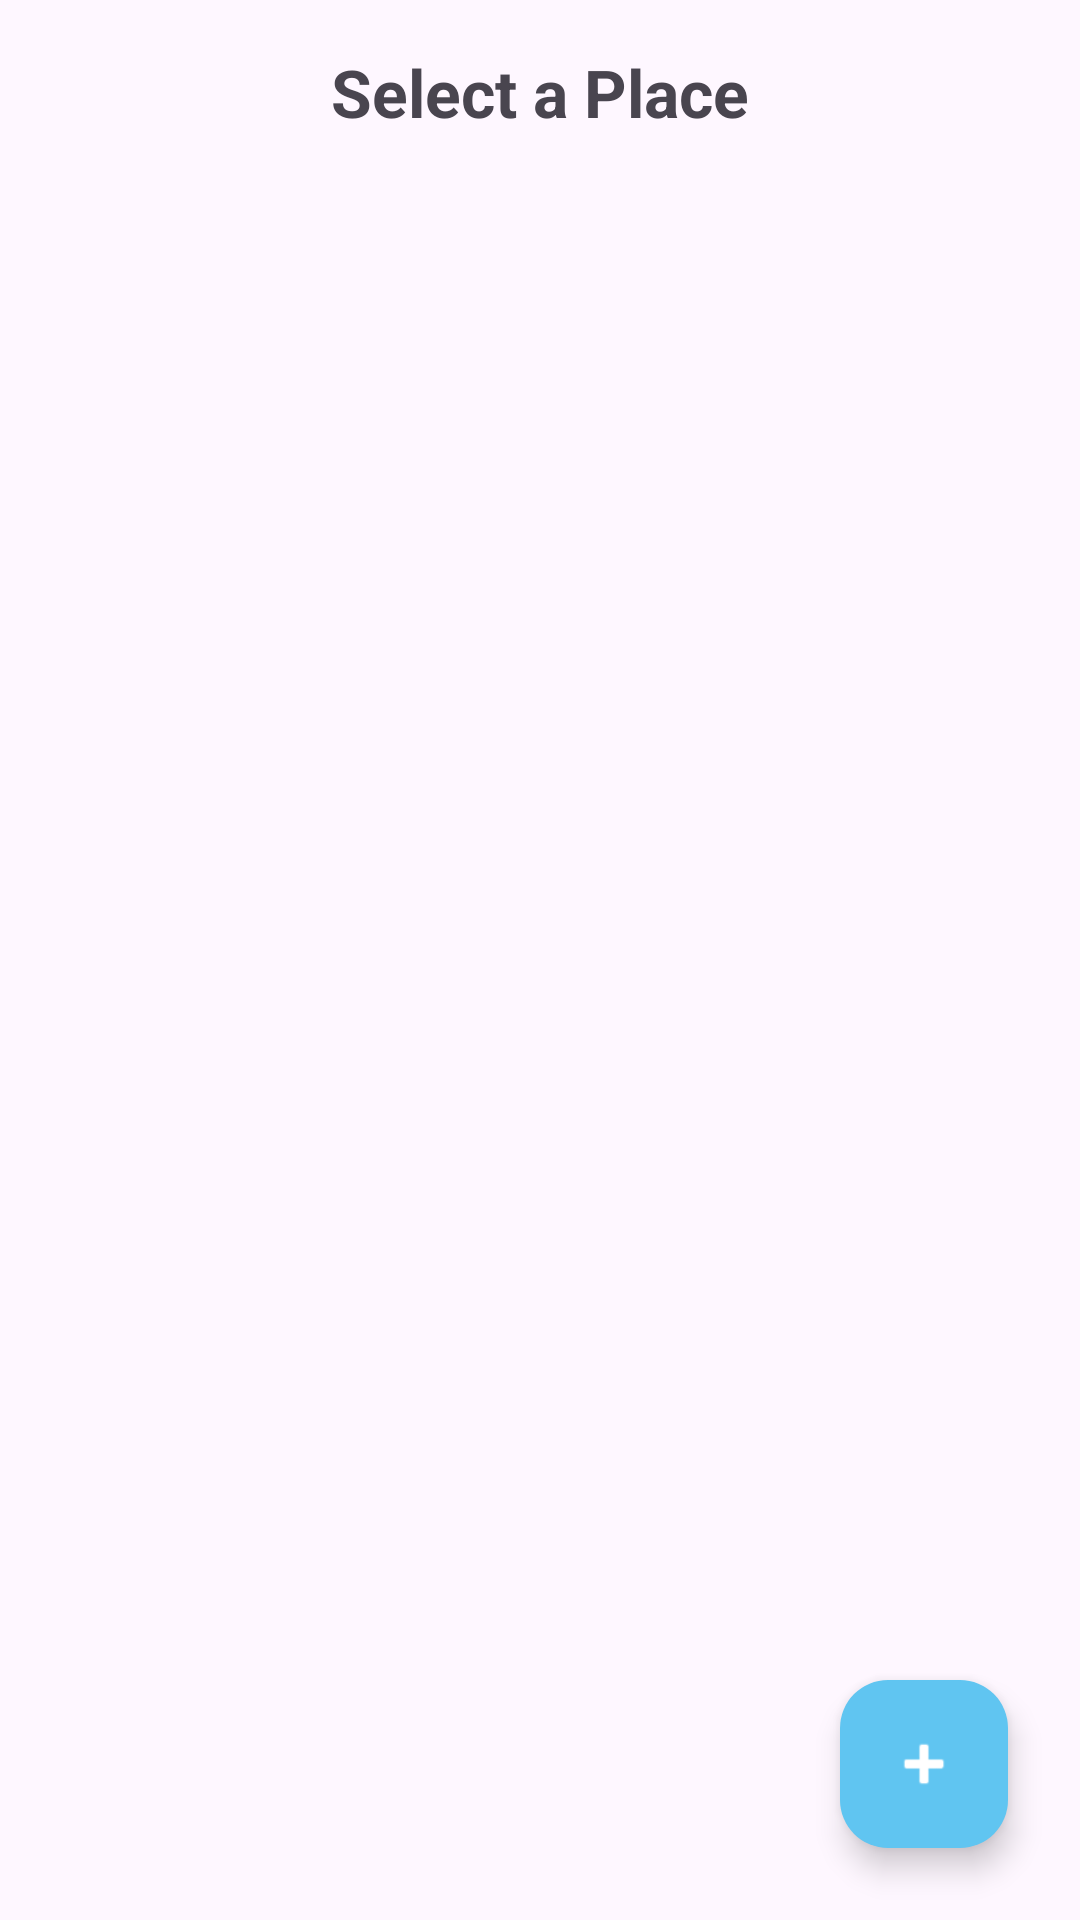

Reconstruct the res/layout file that produces this screen, plus the resources it refers to.
<!-- AndroidManifest.xml: application theme Theme.BarcodeRecords -->
<!-- res/layout/activity_place_selection.xml -->
<?xml version="1.0" encoding="utf-8"?>
<androidx.coordinatorlayout.widget.CoordinatorLayout
    xmlns:android="http://schemas.android.com/apk/res/android"
    xmlns:app="http://schemas.android.com/apk/res-auto"
    android:layout_width="match_parent"
    android:layout_height="match_parent"
    android:fitsSystemWindows="true">

    <LinearLayout
        android:layout_width="match_parent"
        android:layout_height="match_parent"
        android:orientation="vertical"
        android:padding="16dp">

        <TextView
            android:layout_width="match_parent"
            android:layout_height="wrap_content"
            android:text="Select a Place"
            android:textSize="22sp"
            android:textStyle="bold"
            android:gravity="center"
            android:layout_marginBottom="16dp" />

        <androidx.recyclerview.widget.RecyclerView
            android:id="@+id/recyclerViewPlaces"
            android:layout_width="match_parent"
            android:layout_height="match_parent"
            android:clipToPadding="false"
            android:paddingBottom="88dp" />

    </LinearLayout>

    <com.google.android.material.floatingactionbutton.FloatingActionButton
        android:id="@+id/fabAddPlace"
        android:layout_width="wrap_content"
        android:layout_height="wrap_content"
        android:layout_gravity="bottom|end"
        android:layout_margin="24dp"
        android:src="@android:drawable/ic_input_add"
        app:tint="@android:color/white"
        app:backgroundTint="@color/fab_color" />

</androidx.coordinatorlayout.widget.CoordinatorLayout>
<!-- resources referenced by this layout -->
<resources>
  <color name="fab_color">#60C5F1</color>
  <style name="Theme.BarcodeRecords" parent="Theme.Material3.Light.NoActionBar">
          <item name="colorPrimary">@color/primary_dark</item>
          <item name="colorPrimaryVariant">@color/primary_dark</item>
          <item name="colorOnPrimary">@color/white</item>
          <item name="colorSecondary">@color/accent_blue</item>
          <item name="colorSecondaryVariant">@color/accent_blue</item>
          <item name="colorOnSecondary">@color/black</item>
      </style>
  <color name="primary_dark">#002060</color>
  <color name="white">#FFFFFF</color>
  <color name="accent_blue">#60C5F1</color>
  <color name="black">#000000</color>
</resources>
